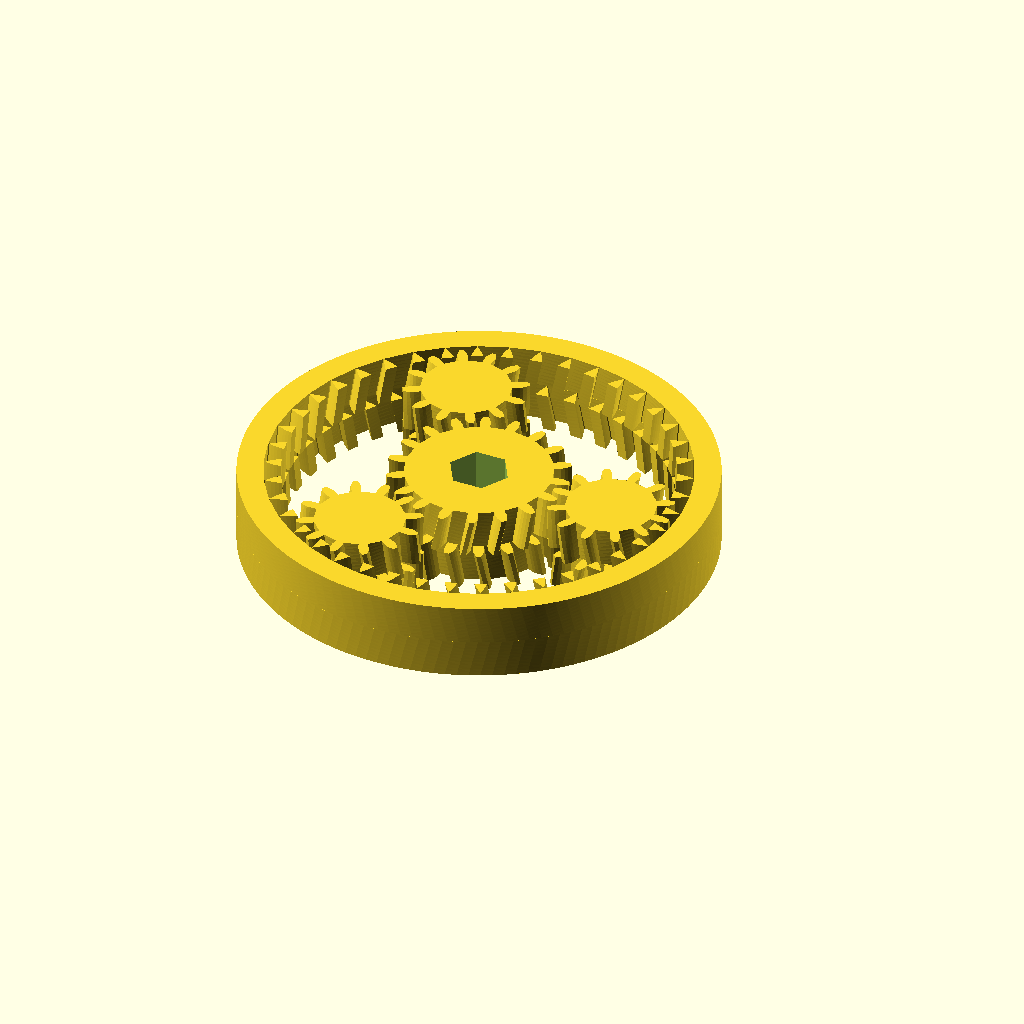
Cell 1 — every parameter at its default value.
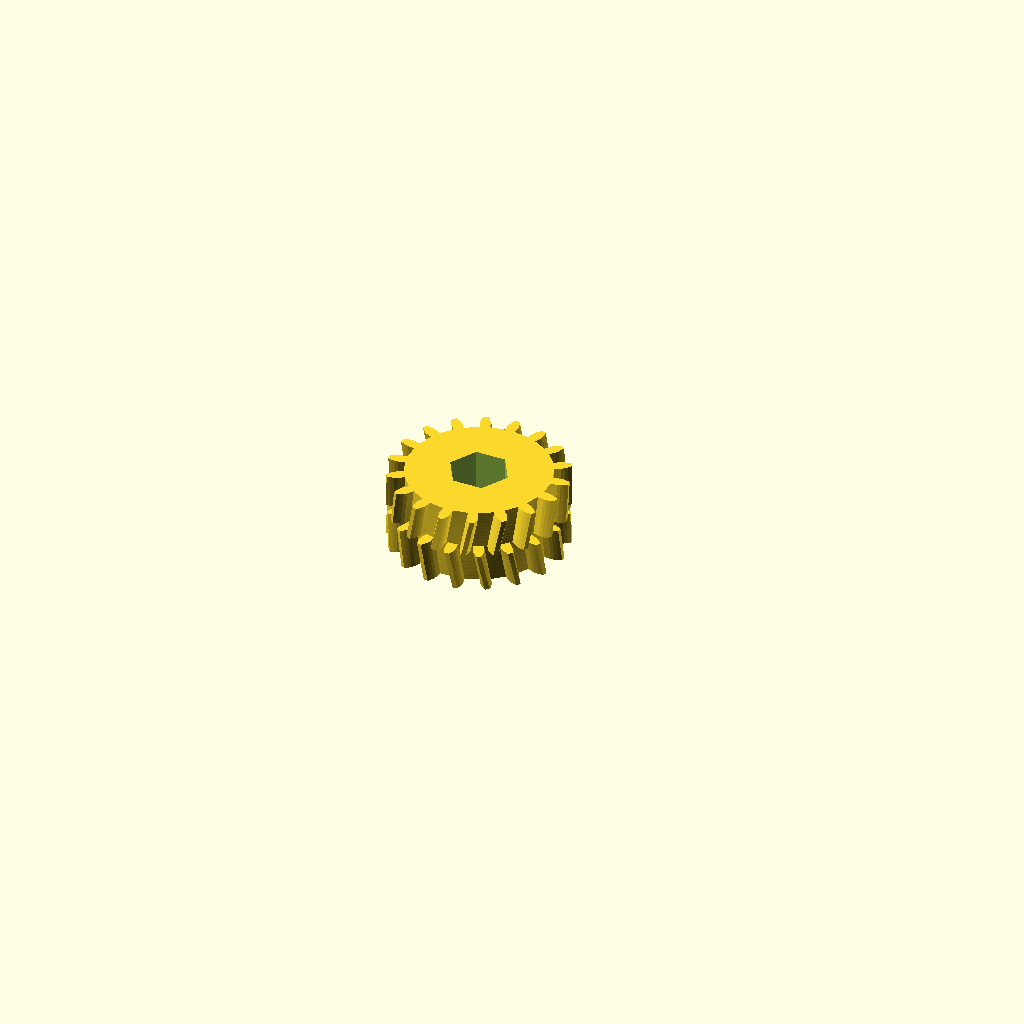
Cell 2: the same model with part = "sun".
One fixed orthographic camera (rotation 55°, 0°, 25°; colour scheme Cornfield) for every cell.
OpenSCAD source file results/stress/planetary_gearbox/20261103T002457Z/verify/8e5531f2df058063/src/model.scad:
// Planetary gear set printed in place - herringbone, captive, no supports
// About 60mm across, 10mm thick. Sun + 3 planets + ring.
// Hex hole in sun for 1/4 inch bit.
/* [Parts] */
part = "assembly"; // [assembly,sun,planet,ring]

cadverify_only = "";
module instance(name, part, unit = 1) {
    echo(cadverify_instance = [name, part, unit]);
    if (cadverify_only == "" || cadverify_only == name) children();
}

// ---- parameters ----
m = 1.2;
pa_deg = 20;
Zs = 18;
Zp = 12;
Zr = 42;
thick = 10;
half_h = 5;
dx_apex = 1.0;
backlash_t = 0.35;   // thinning per side for 0.4 nozzle PLA print-in-place clearance
tip_cut = 0.5;       // tip shortening for radial clearance
flank_steps = 5;

p_circ = PI*m;
thick_gear = p_circ/2 - 2*backlash_t;

Rp_sun = m*Zs/2;
Rb_sun = Rp_sun*cos(pa_deg);
Rt_sun = Rp_sun + m - tip_cut;
Rr_sun = Rp_sun - 1.25*m;

Rp_planet = m*Zp/2;
Rb_planet = Rp_planet*cos(pa_deg);
Rt_planet = Rp_planet + m - tip_cut;
Rr_planet = Rp_planet - 1.25*m;

Rp_ring = m*Zr/2;
Rb_ring = Rp_ring*cos(pa_deg);
Rt_ring = Rp_ring - m + tip_cut;
Rr_ring = Rp_ring + 1.25*m;

tw_sun = dx_apex/Rp_sun*180/PI;
tw_planet = dx_apex/Rp_planet*180/PI;
tw_ring = dx_apex/Rp_ring*180/PI;

Dcenter = Rp_sun + Rp_planet;
Rhex = 6.8/sqrt(3);

function inv_rad(a_deg) = tan(a_deg) - a_deg*PI/180;
function half_at_rad(R, Rp, Rb, half0, inv_pa) = half0 + inv_pa - (R >= Rb ? inv_rad(acos(Rb/R)) : 0);

function gear_outline2(Z, Rp, Rb, Rt, Rr, tooth_th, flank) =
  let(half0 = (tooth_th/Rp)/2,
      inv_pa = inv_rad(pa_deg),
      pitch = 360/Z)
  [for(i=[0:Z-1]) for(pt =
    concat(
      [for(j=[0:flank]) let(R = Rr+(Rt-Rr)*j/flank, hr = half_at_rad(R,Rp,Rb,half0,inv_pa), ang = i*pitch - hr*180/PI) [R*cos(ang), R*sin(ang)]],
      let(hrtip = half_at_rad(Rt,Rp,Rb,half0,inv_pa)) [[Rt*cos(i*pitch + hrtip*180/PI), Rt*sin(i*pitch + hrtip*180/PI)]],
      [for(j=[flank-1:-1:0]) let(R = Rr+(Rt-Rr)*j/flank, hr = half_at_rad(R,Rp,Rb,half0,inv_pa), ang = i*pitch + hr*180/PI) [R*cos(ang), R*sin(ang)]]
    )) pt
  ];

function hex_pts() = [for(k=[0:5]) let(a=k*60) [Rhex*cos(a), Rhex*sin(a)]];

module sun_gear() {
  difference() {
    union() {
      linear_extrude(height=half_h, twist=tw_sun, slices=10, convexity=10)
        polygon(gear_outline2(Zs, Rp_sun, Rb_sun, Rt_sun, Rr_sun, thick_gear, flank_steps));
      translate([0,0,half_h]) rotate([0,0,tw_sun])
        linear_extrude(height=half_h, twist=-tw_sun, slices=10, convexity=10)
          polygon(gear_outline2(Zs, Rp_sun, Rb_sun, Rt_sun, Rr_sun, thick_gear, flank_steps));
    }
    translate([0,0,-0.5]) linear_extrude(height=thick+1) polygon(hex_pts());
  }
}

module planet_gear() {
  union() {
    linear_extrude(height=half_h, twist=-tw_planet, slices=10, convexity=10)
      polygon(gear_outline2(Zp, Rp_planet, Rb_planet, Rt_planet, Rr_planet, thick_gear, flank_steps));
    translate([0,0,half_h]) rotate([0,0,-tw_planet])
      linear_extrude(height=half_h, twist=tw_planet, slices=10, convexity=10)
        polygon(gear_outline2(Zp, Rp_planet, Rb_planet, Rt_planet, Rr_planet, thick_gear, flank_steps));
  }
}

module ring_gear() {
  linear_extrude(height=half_h, twist=-tw_ring, slices=10, convexity=10)
    difference() {
      circle(r=30, $fn=128);
      polygon(gear_outline2(Zr, Rp_ring, Rb_ring, Rt_ring, Rr_ring, thick_gear, flank_steps));
    }
  translate([0,0,half_h]) rotate([0,0,-tw_ring])
    linear_extrude(height=half_h, twist=tw_ring, slices=10, convexity=10)
      difference() {
        circle(r=30, $fn=128);
        polygon(gear_outline2(Zr, Rp_ring, Rb_ring, Rt_ring, Rr_ring, thick_gear, flank_steps));
      }
}

if (part == "sun") {
  echo(cadverify_spec = [
    ["bounds", [[-11.5, -11.5, 0], [11.5, 11.5, 10]]],
    ["bodies", 1],
    ["through_holes", 1],
    ["overhangs_allowed", [["herringbone apex valleys, bridges under 3 mm", [[-11.5, -11.5, 4.4], [11.5, 11.5, 5.6]]]]],
    ["copies", 1],
    ["details", [
      ["sun_body", "material", [[4.5, -1, 0], [8.5, 1, 10]], 0.95],
      ["hex_empty", "void", [[-2, -2, -1], [2, 2, 11]], 0.95],
      ["sun_thickness", "thickness", [6, 0, -1], [0, 0, 1], 10],
      ["herringbone", "view", [[-11.5, -11.5, 4], [11.5, 11.5, 6]]]
    ]]
  ]);
  sun_gear();
} else if (part == "planet") {
  echo(cadverify_spec = [
    ["bounds", [[-7.9, -7.9, 0], [7.9, 7.9, 10]]],
    ["bodies", 1],
    ["through_holes", 0],
    ["overhangs_allowed", [["herringbone apex valleys, bridges under 3 mm", [[-7.9, -7.9, 4.4], [7.9, 7.9, 5.6]]]]],
    ["copies", 3],
    ["details", [
      ["planet_body", "material", [[2.5, -0.8, 0], [4.5, 0.8, 10]], 0.95],
      ["planet_thickness", "thickness", [3.5, 0, -1], [0, 0, 1], 10],
      ["herringbone", "view", [[-7.9, -7.9, 4], [7.9, 7.9, 6]]]
    ]]
  ]);
  planet_gear();
} else if (part == "ring") {
  echo(cadverify_spec = [
    ["bounds", [[-30, -30, 0], [30, 30, 10]]],
    ["bodies", 1],
    ["overhangs_allowed", [["herringbone apex valleys, bridges under 3 mm", [[-30, -30, 4.4], [30, 30, 5.6]]]]],
    ["copies", 1],
    ["details", [
      ["rim_body", "material", [[27, -1, 0], [29.5, 1, 10]], 0.95],
      ["center_empty", "void", [[-10, -10, -1], [10, 10, 11]], 0.95],
      ["rim_thickness", "thickness", [28, 0, -1], [0, 0, 1], 10],
      ["herringbone", "view", [[-26, -26, 4], [26, 26, 6]]]
    ]]
  ]);
  ring_gear();
} else if (part == "assembly") {
  echo(cadverify_spec = [
    ["bounds", [[-30, -30, 0], [30, 30, 10]]],
    ["overhangs_allowed", [["herringbone apex valleys, bridges under 3 mm", [[-30, -30, 4.4], [30, 30, 5.6]]]]],
    ["motions", [
      ["sun_turn", ["sun"], "rotate", [0, 0, 0], [0, 0, 1], [0, 360],
        ["drives", [
          [[ "planet1" ], "rotate", [18, 0, 0], [0, 0, 1], -1.5],
          [[ "planet2" ], "rotate", [-9, 15.5885, 0], [0, 0, 1], -1.5],
          [[ "planet3" ], "rotate", [-9, -15.5885, 0], [0, 0, 1], -1.5],
          [[ "ring" ], "rotate", [0, 0, 0], [0, 0, 1], -0.428571]
        ]]
      ]
    ]],
    ["assembly_order", [
      [["sun", "planet1", "planet2", "planet3", "ring"], [0, 0, 0]]
    ]],
    ["print_in_place", 0.2],
    ["held", ["sun", "planet1", "planet2", "planet3", "ring"]]
  ]);
  instance("sun", "sun") sun_gear();
  instance("planet1", "planet") translate([18, 0, 0]) rotate([0, 0, 15]) planet_gear();
  instance("planet2", "planet") translate([-9, 15.5885, 0]) rotate([0, 0, 15]) planet_gear();
  instance("planet3", "planet") translate([-9, -15.5885, 0]) rotate([0, 0, 15]) planet_gear();
  instance("ring", "ring") ring_gear();
}
Parameter table extracted from the source (name, type, default, range or options):
part: string, default "assembly", options "assembly", "sun", "planet", "ring"
cadverify_only: string, default ""
